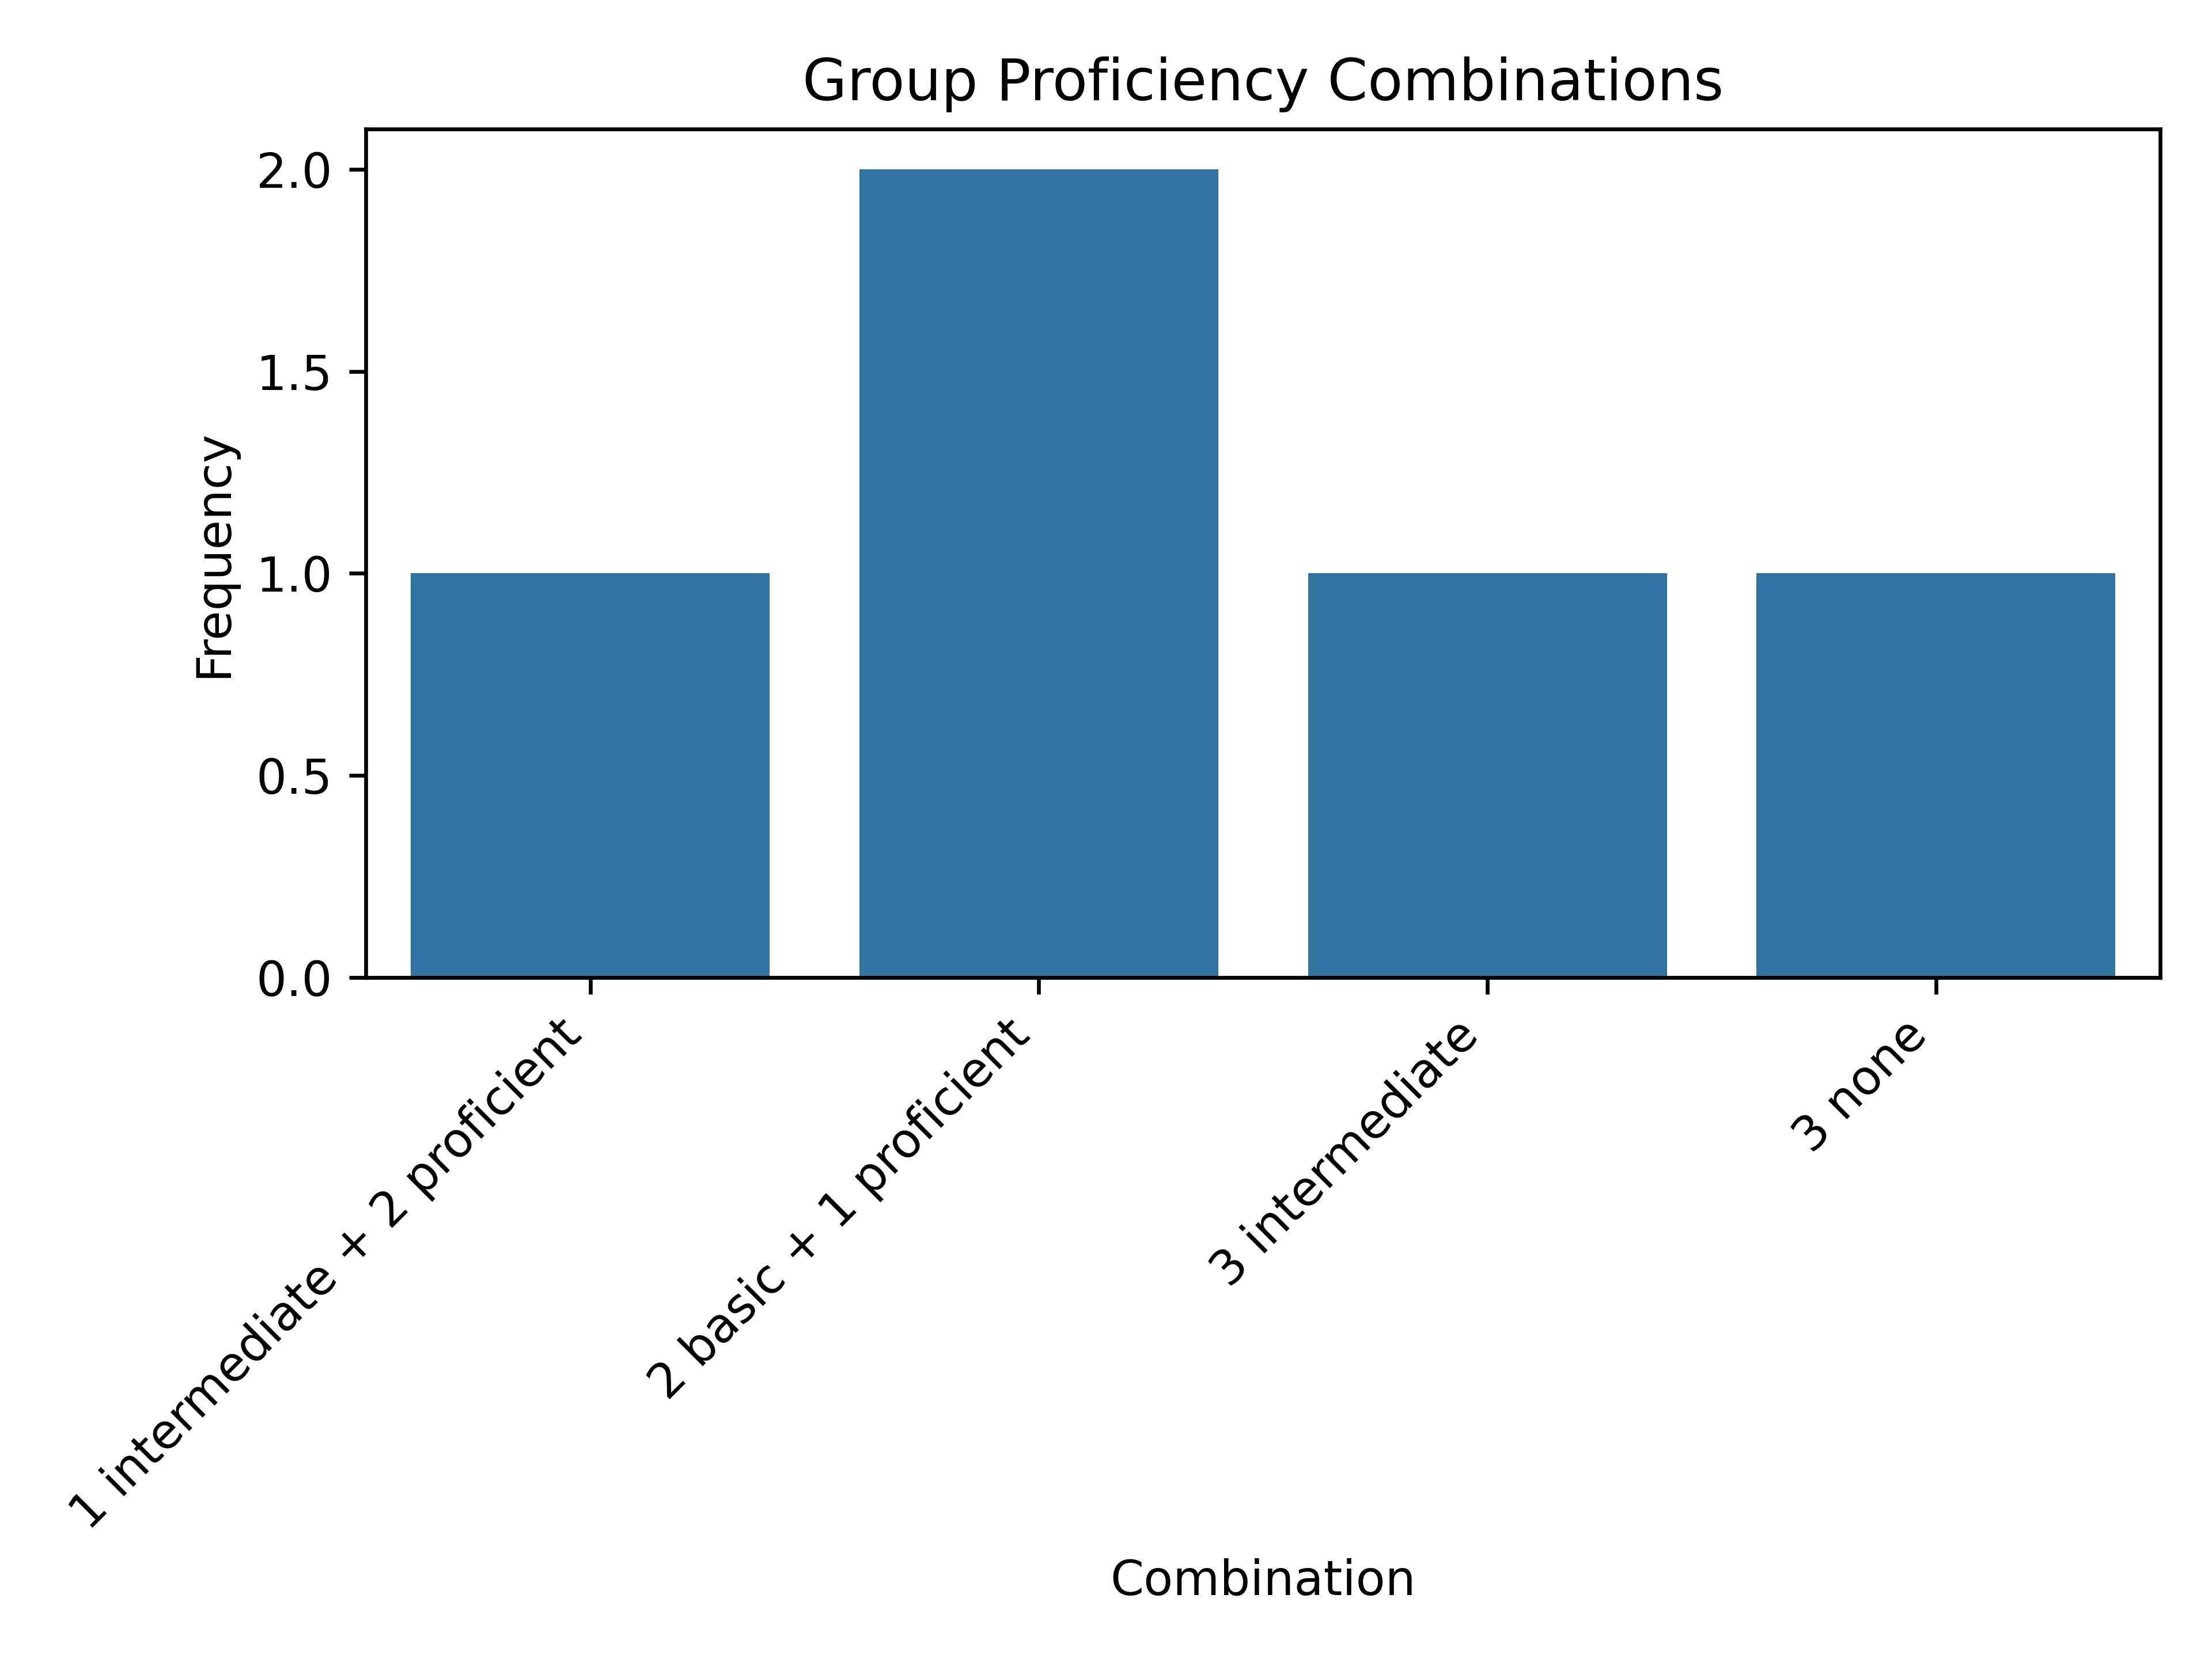

The file beside this chart, header and first rows:
combo	count
1 intermediate + 2 proficient	1
2 basic + 1 proficient	2
3 intermediate	1
3 none	1
